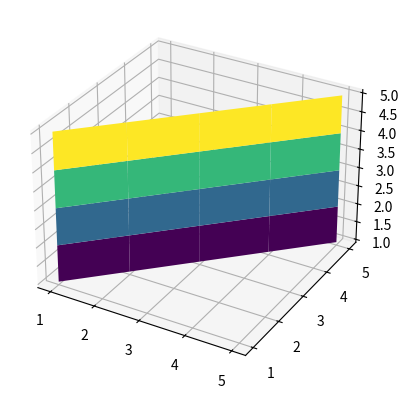

This figure's Python source:
import numpy as np
import matplotlib.pyplot as plt

x=[1,2,3,4,5]
y=[1,2,3,4,5]
z=np.array([[1],[2],[3],[4],[5]])
ax = plt.axes(projection='3d')
ax.plot_surface(x, y, z,cmap='viridis')

plt.show()